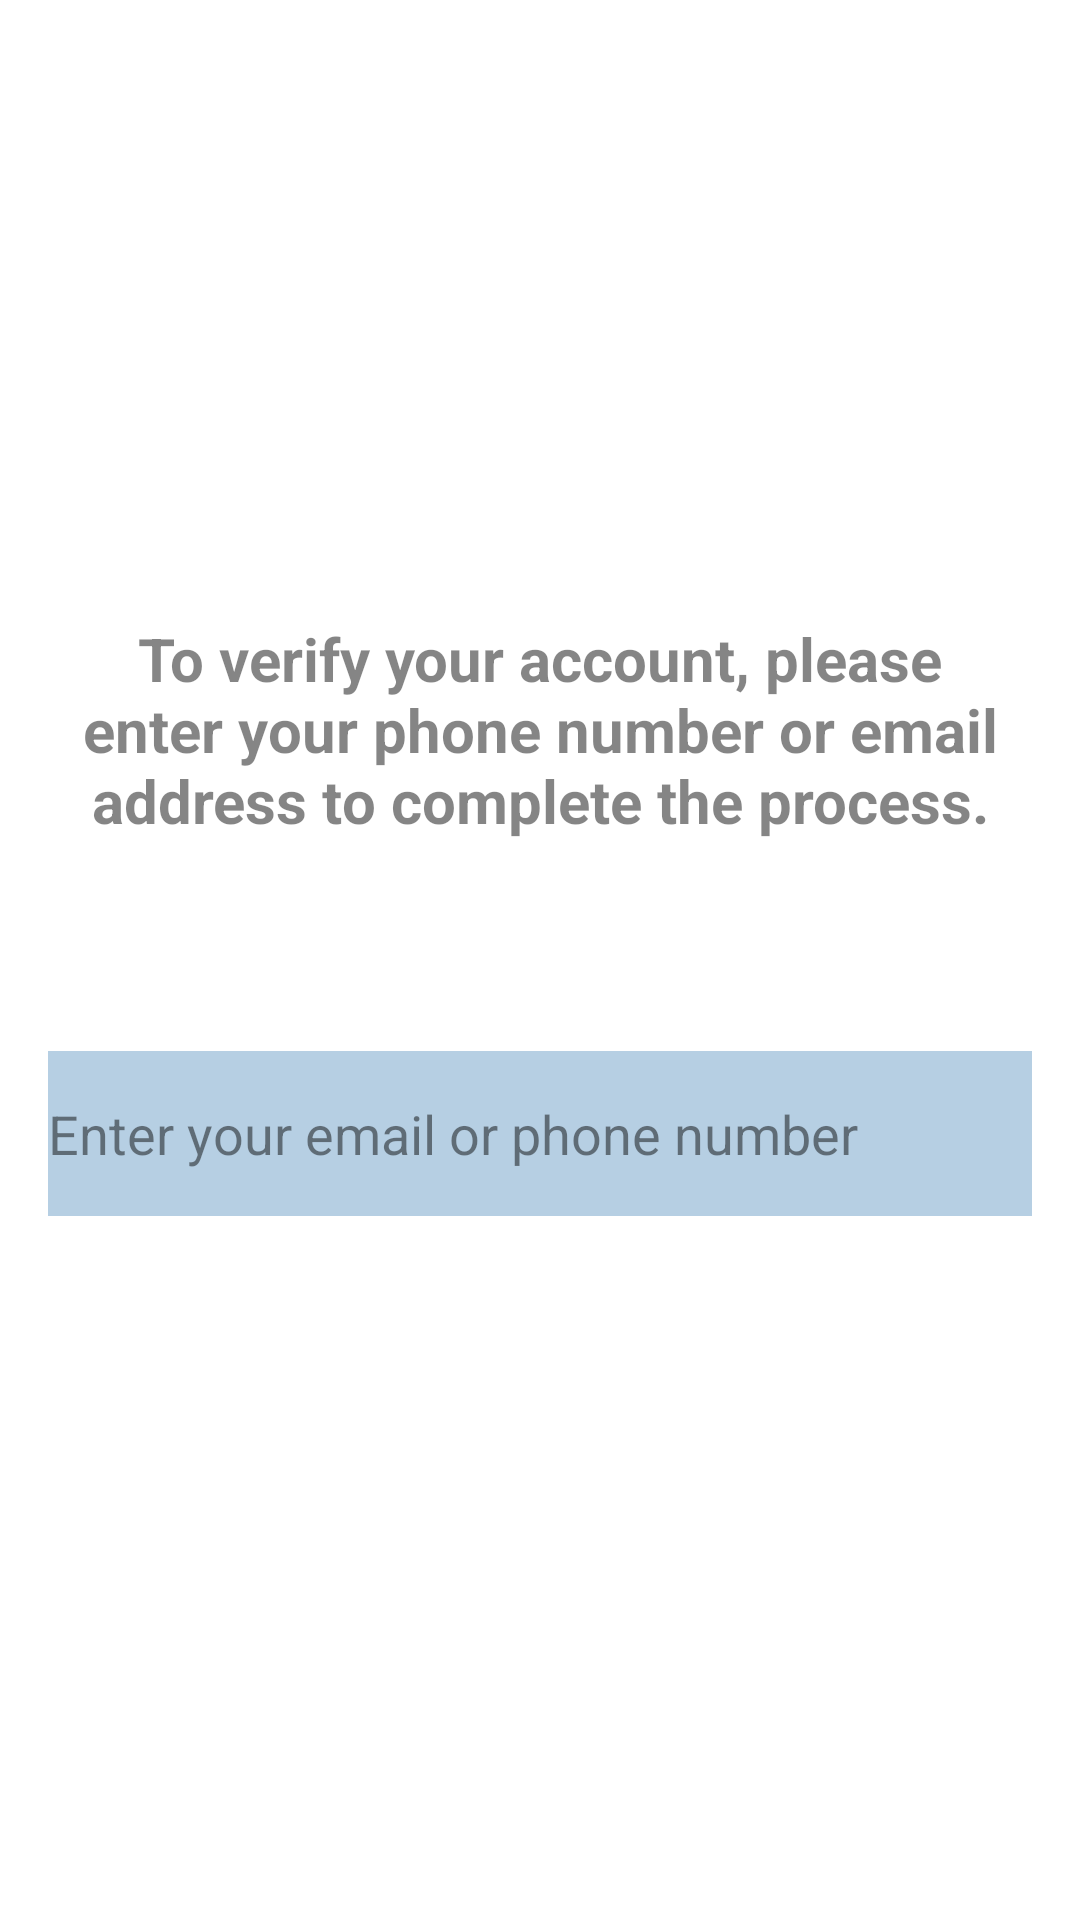

Layout XML and referenced resources for this Android screen:
<!-- AndroidManifest.xml: application theme Theme.Scurity_Media -->
<!-- res/layout/activity_forget_password.xml -->
<?xml version="1.0" encoding="utf-8"?>
<LinearLayout xmlns:android="http://schemas.android.com/apk/res/android"
    xmlns:tools="http://schemas.android.com/tools"
    android:layout_width="match_parent"
    android:layout_height="match_parent"
    android:paddingLeft="16dp"
    android:paddingTop="16dp"
    android:paddingRight="16dp"
    android:paddingBottom="16dp"
    android:background="@color/white"
    android:orientation="vertical"
    tools:context=".ForgetPasswordActivity">

    <ImageView
        android:layout_width="120dp"
        android:layout_height="100dp"
        android:src="@drawable/cafel"
        android:layout_gravity="center"
        android:layout_marginTop="40dp"
        />
    <TextView
        android:layout_width="wrap_content"
        android:layout_height="wrap_content"
        android:layout_gravity="center"
        android:layout_marginTop="50dp"
        android:text="To verify your account, please enter your phone number or email address to complete the process."
        android:textAlignment="center"
        android:textColor="#7A000000"
        android:textStyle="bold"
        android:textSize="20dp" />

    <EditText
        android:id="@+id/phoneoremail"
        android:layout_width="match_parent"
        android:layout_height="55dp"
        android:layout_gravity="center"
        android:layout_marginTop="70dp"
        android:hint="Enter your email or phone number"
        android:background="#B6CFE3"
        android:textColorHint="#7A000000"
        />

    <LinearLayout
        android:layout_width="wrap_content"
        android:layout_height="wrap_content"
        android:layout_marginTop="180dp"
        android:layout_gravity="center"
        android:orientation="horizontal">

        <Button
            android:id="@+id/btback"
            android:layout_width="match_parent"
            android:layout_height="wrap_content"
            android:layout_gravity="left"
            android:layout_marginTop="30dp"
            android:layout_marginRight="130dp"
            android:textSize="18dp"
            android:backgroundTint="#42A5F5"
            android:text="Back"
            />

        <Button
            android:id="@+id/btnext"
            android:layout_width="match_parent"
            android:layout_height="wrap_content"
            android:layout_gravity="right"
            android:layout_marginTop="30dp"
            android:textSize="18dp"
            android:backgroundTint="#42A5F5"
            android:text="Next"
            />


    </LinearLayout>






</LinearLayout>
<!-- resources referenced by this layout -->
<resources>
  <style name="Theme.Scurity_Media" parent="Theme.Design.NoActionBar">
          
          <item name="colorPrimary">@color/purple_500</item>
          <item name="colorPrimaryVariant">@color/purple_700</item>
          <item name="colorOnPrimary">@color/white</item>
          
          <item name="colorSecondary">@color/teal_200</item>
          <item name="colorSecondaryVariant">@color/teal_700</item>
          <item name="colorOnSecondary">@color/black</item>
          
          <item name="android:statusBarColor">@color/white</item>
          
      </style>
  <!-- not gathered from this repository: default colours our renderer supplied (Android Studio template values) -->
  <color name="purple_500">#FF6200EE</color>
  <color name="purple_700">#FF3700B3</color>
  <color name="teal_200">#FF03DAC5</color>
  <color name="teal_700">#FF018786</color>
  <color name="black">#FF000000</color>
  <color name="white">#FFFFFFFF</color>
</resources>
